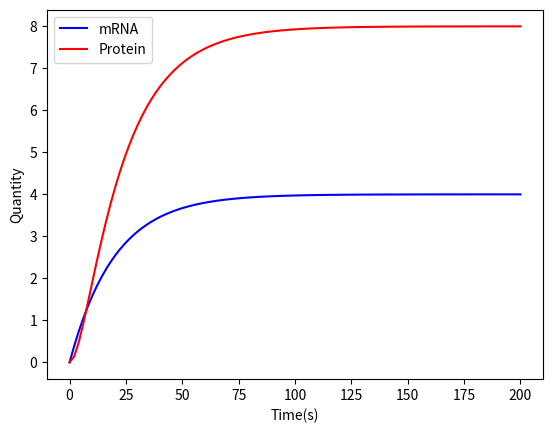

Write Python code to recreate this figure.
# Central Dogma ODE Model
import numpy as np
import matplotlib.pyplot as plt
from scipy.integrate import odeint

def simulate(variables, t, params):
    m = variables[0]
    p = variables[1]
    
    k_m = params[0]
    gamma_m = params[1]
    k_p = params[2]
    gamma_p = params[3]

    dmdt = k_m - (gamma_m * m)          # Change in mRNA - function of transcription rate(k_m), mRNA decay rate(gamma_m), and mRNA quantity(m)
    dpdt = (k_p * m) - (gamma_p * p)    # Change in protein - function of translation rate(k_p), mRNA quantity(m), protein decay rate(gamma_p), and protein quantity(p)

    return ([dmdt, dpdt])
    
def getSteadyState(params):
    k_m = params[0]
    gamma_m = params[1]
    k_p = params[2]
    gamma_p = params[3]

    m_SS = k_m/gamma_m
    p_SS = (k_p * m_SS) / gamma_p
    
    return m_SS, p_SS

def main():
   #Initialize Variables
    y0 = [0,0]
    t = np.linspace(0,200,100)

    k_m = 0.2
    gamma_m = 0.05
    k_p = 0.4
    gamma_p = 0.2

    rates = [k_m, gamma_m, k_p, gamma_p]

    print("Steady States:", getSteadyState(rates))

    #Run Simulation
    y = odeint(simulate, y0, t, args=(rates,))
    
    #Plot Results
    f, ax = plt.subplots(1)
    line1, = ax.plot(t,y[:,0], color='b',label="mRNA")
    line2, = ax.plot(t,y[:,1], color='r',label="Protein")

    ax.set_ylabel("Quantity")
    ax.set_xlabel("Time(s)")
    ax.legend(handles=[line1,line2])

    plt.show()

if __name__ == "__main__":
    main()